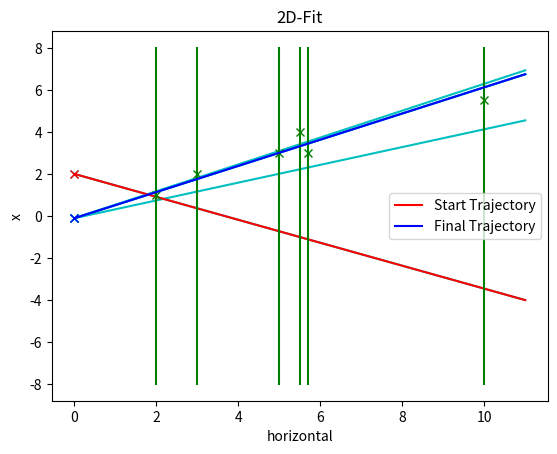

Source code (Python):
# [redacted]
# 2022-11-25 
#
# Example to test the functionality of the chi2-algorithm
# propagation is done by a straight line
# surfaces are infinitly large parallel planes
# 1D case

import numpy as np
import matplotlib.pyplot as plt


# def residual(m,H,x):
#     return m - H*x

# def chi2(V,r):
#     return r.transpose()*np.linalg.inv(V)*r

def chi2_1D(V,r):
    return r*(1/V)*r

# def derive1Chi2(H,V,r):
#     return -2*H.transpose()*np.linalg.inv(V)*r

# def derive2Chi2(H,V):
#     return 2*H.transpose()*np.linalg.inv(V)*H

def straightLinePropagator(startParams,hPosition):
    xVec = np.ones_like(hPosition)*startParams[0]
    phiVec = np.ones_like(hPosition)*startParams[1]
    return xVec+hPosition*np.tan(phiVec)

# works only for x-phi-case with diagonal covariance
def straightLineCovarianceTransport(covStartParams,startParams,hPosition):
    assert(len(startParams) == 2)
    assert(covStartParams[0,1] == 0)
    assert(covStartParams[1,0] == 0)
    
    s_x = covStartParams[0,0]
    s_phi = covStartParams[1,1]
    a = hPosition/np.cos(startParams[1])
    
    transportedCov = np.array([
        [s_x+a**2*s_phi,    a*s_phi],
        [a*s_phi,           s_phi],
        ])

    return transportedCov

def projectMatrix(M,proj):
    return np.matmul(proj,np.matmul(M,proj.transpose()))




## Parameter
startParams = np.array([
    2., # x
    -0.5, # phi
    ])

covStartParams = np.array([
    [.2,0],
    [0,0.1],
    ])

nUpdate = 5
maxHorizontal = 11
maxVertical = 8
updatedParams = startParams
deltaParams = np.zeros_like(updatedParams)
detectorLayers = np.array([2,3,5,5.5,5.7,10])
measurments = np.array([1,2,3,4,3,5.5])
proj = np.array([[1,0]]) # projects onto x



## Set up plotting
fig, ax = plt.subplots()


## Iterating and updating parameters
for iUpdate in range(nUpdate):
    print(f"\nStarting iteration {iUpdate}")
    
    updatedParams = updatedParams + deltaParams
    a = np.zeros_like(covStartParams)
    b = np.zeros_like(startParams)
    chi2sum = 0
    
    # Iterate over surfaces
    for d in range(len(detectorLayers)):
        h = detectorLayers[d]
        propagatedCov = straightLineCovarianceTransport(covStartParams,updatedParams,h)
        Vi = projectMatrix(propagatedCov,proj)[0]
        ri = measurments[d] - straightLinePropagator(updatedParams,h)
        chi2i = chi2_1D(Vi,ri)
        chi2sum += chi2i
        
        print(f"Surface {d}: ri = {ri:.3f}, chi2i = {chi2i[0]:.3f}")
        
        ai = 1/Vi*np.array([
            [1,h/np.cos(updatedParams[1])**2],
            [h/np.cos(updatedParams[1])**2,(h/np.cos(updatedParams[1])**2)**2],
            ])
        bi = ri/Vi*np.array([1,h/np.cos(updatedParams[1])**2])
        
        a += ai
        b += bi
        
    print(f"chi2sum =  {chi2sum[0]:.3f}")
    
    #deltaParams = np.array([0.1,-0.3]) # WARNING experimental. add real update!

    deltaParams = np.linalg.solve(a,b.transpose())
    
    # Plot Updated Trajectory
    updatedTraj = np.array([
        [0, maxHorizontal],
        straightLinePropagator(updatedParams,[0,maxHorizontal]),
        ])    
    ax.plot(0,updatedParams[0],'xc')
    ax.plot(updatedTraj[0], updatedTraj[1],'c-')



## continue plotting
# Start Trajectory
startTraj = np.array([
    [0, maxHorizontal],
    straightLinePropagator(startParams,[0,maxHorizontal]),
    ])

ax.plot(0,startParams[0],'xr')
ax.plot(startTraj[0], startTraj[1],'r-', label='Start Trajectory')

# Detector
for d in range(len(detectorLayers)):
    ax.plot([detectorLayers[d],detectorLayers[d]],[-maxVertical,maxVertical],'g-')
    ax.plot(detectorLayers[d],measurments[d],'gx')
    
# Updated Trajectory
updatedTraj = np.array([
    [0, maxHorizontal],
    straightLinePropagator(updatedParams,[0,maxHorizontal]),
    ])

ax.plot(0,updatedParams[0],'xb')
ax.plot(updatedTraj[0], updatedTraj[1],'b-', label='Final Trajectory')

ax.set(xlabel='horizontal', ylabel='x',
       title='2D-Fit')
ax.legend()

#fig.savefig("test.png")
plt.show()
